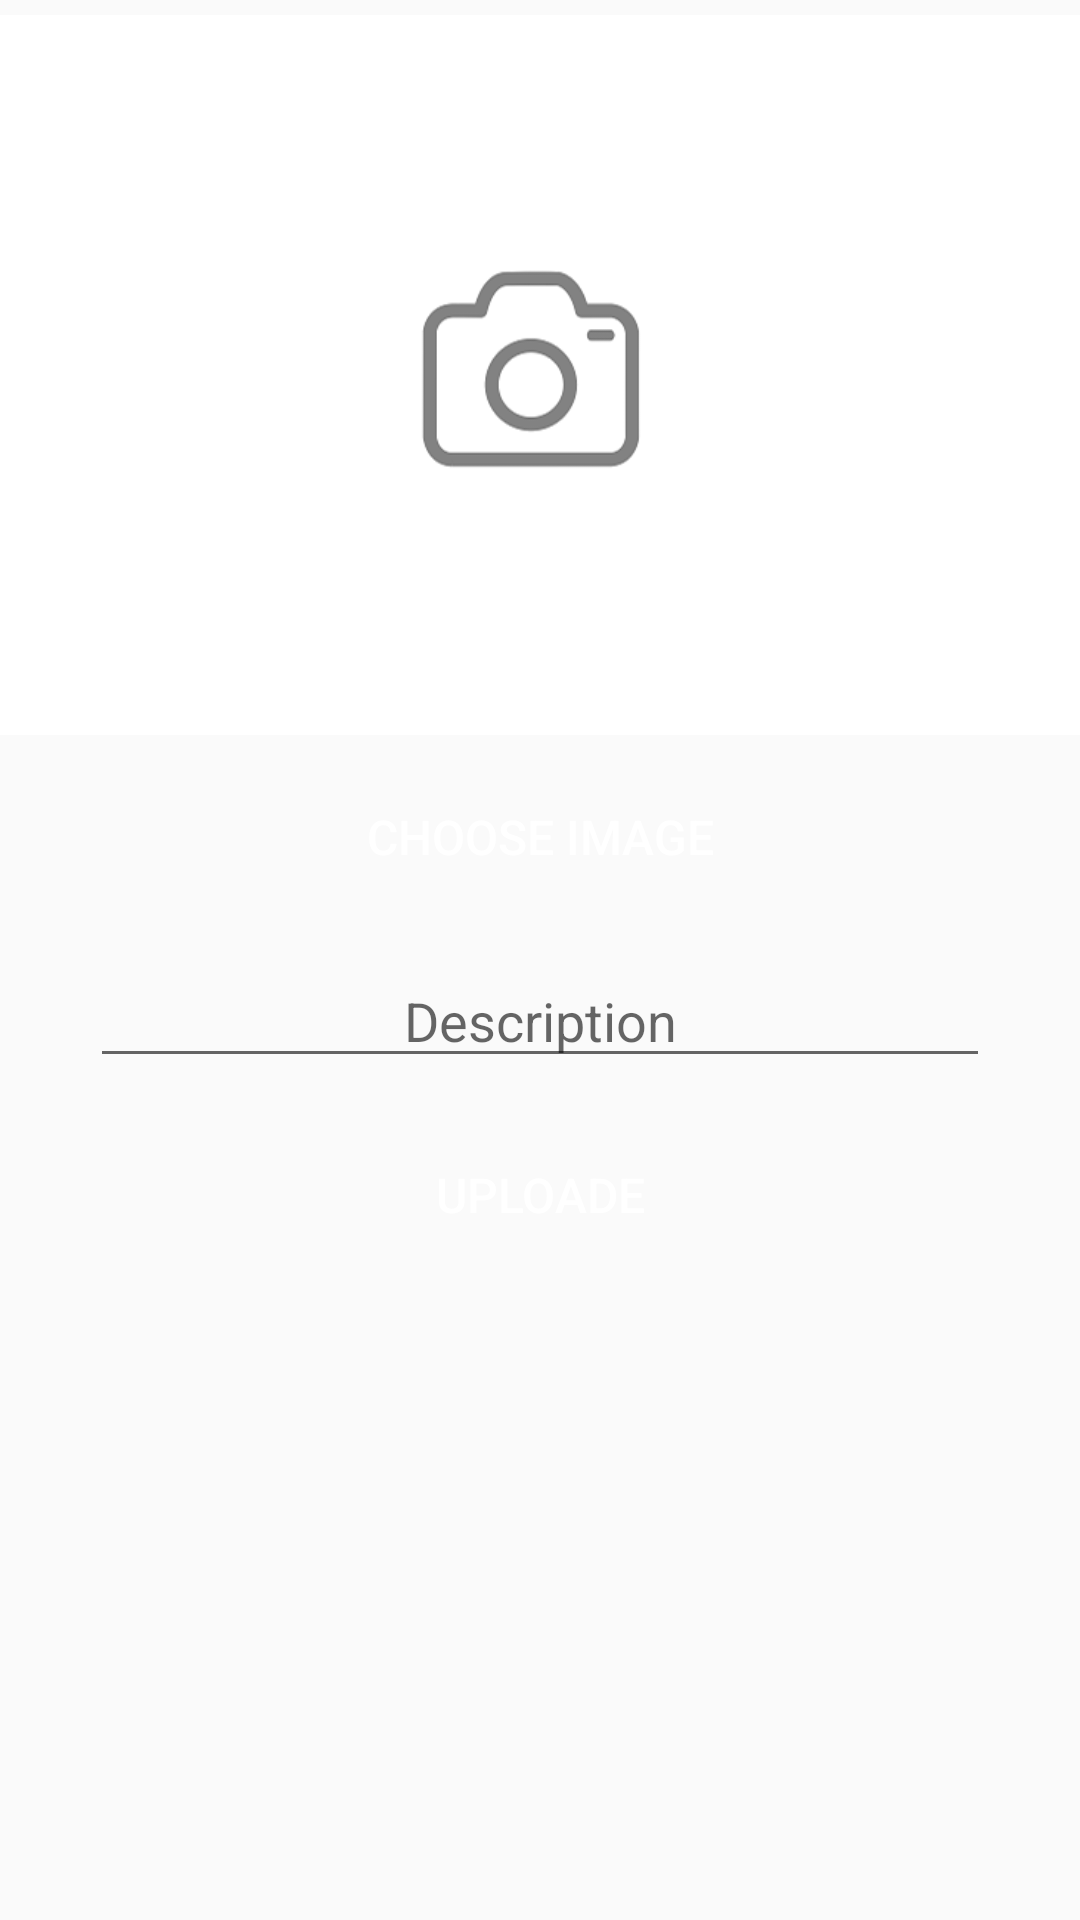

Here is an Android app screen rendered from its layout file. Give the layout XML and the strings, colors and styles it references.
<!-- AndroidManifest.xml: application theme AppTheme -->
<!-- res/layout/activity_main.xml -->
<?xml version="1.0" encoding="utf-8"?>

<LinearLayout xmlns:android="http://schemas.android.com/apk/res/android"
    xmlns:app="http://schemas.android.com/apk/res-auto"
    xmlns:tools="http://schemas.android.com/tools"
    android:layout_width="match_parent"
    android:layout_height="match_parent"
    tools:context="com.abhiyanth.busemkumar.abhiyanth2k18.MainActivity"
    android:orientation="vertical">

    <ImageView
        android:layout_width="match_parent"
        android:layout_height="250dp"
        android:id="@+id/ShowImageView"
        android:layout_below="@+id/textview"
        android:src="@drawable/add_photo"/>
    <Button
        android:layout_width="fill_parent"
        android:layout_height="38dp"
        android:id="@+id/ButtonChooseImage"
        android:layout_below="@+id/ShowImageView"
        android:layout_marginTop="10dp"
        android:layout_marginLeft="70dp"
        android:layout_marginRight="70dp"
        android:textSize="16sp"
        android:background="@drawable/edittext"
        android:textAlignment="center"
        android:textColor="#ffffff"
        android:text="Choose Image"/>
    <EditText
        android:layout_width="fill_parent"
        android:layout_height="wrap_content"
        android:id="@+id/ImageNameEditText"
        android:layout_below="@+id/ButtonChooseImage"
        android:layout_marginTop="20dp"
        android:layout_marginRight="30dp"
        android:layout_marginLeft="30dp"
        android:hint="Description"
        android:gravity="center"/>
    <Button
        android:layout_width="fill_parent"
        android:layout_height="38dp"
        android:id="@+id/ButtonUploadImage"
        android:layout_below="@+id/ImageNameEditText"
        android:layout_marginTop="20dp"
        android:background="@drawable/edittext"
        android:layout_marginLeft="70dp"
        android:layout_marginRight="70dp"
        android:textAlignment="center"
        android:textColor="#ffffff"
        android:textSize="16sp"
        android:text="Uploade"/>
</LinearLayout>
<!-- resources referenced by this layout -->
<resources>
  <!-- drawable add_photo: png bitmap (drawable, 12412 bytes) -->
  <style name="AppTheme" parent="Theme.AppCompat.DayNight.DarkActionBar">
          
          <item name="colorPrimaryDark">@color/colordark</item>
          <item name="colorAccent">@color/colorfirst</item>
          <item name="android:actionBarStyle">@style/CustomActionBarStyle</item>
          
          <item name="actionBarStyle">@style/CustomActionBarStyle</item>
          <item name="colorPrimary">@color/colorfirst</item>
      </style>
  <color name="colordark">#05c3f9</color>
  <color name="colorfirst">#05c3f9</color>
  <style name="CustomActionBarStyle" parent="@style/Widget.AppCompat.Light.ActionBar">
          <item name="android:background">@color/white</item>
          <item name="android:titleTextStyle">@style/MyActionBarTitleText</item>
  
          <item name="background">@color/white</item>
          <item name="titleTextStyle">@style/MyActionBarTitleText</item>
      </style>
  <color name="white">#d96d02</color>
  <style name="MyActionBarTitleText" parent="@style/TextAppearance.AppCompat.Widget.ActionBar.Title">
          <item name="android:textColor">#692f2f</item>
      </style>
</resources>
